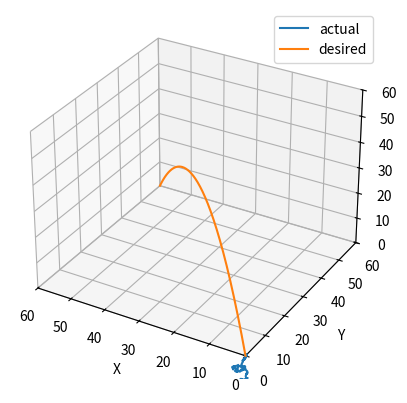
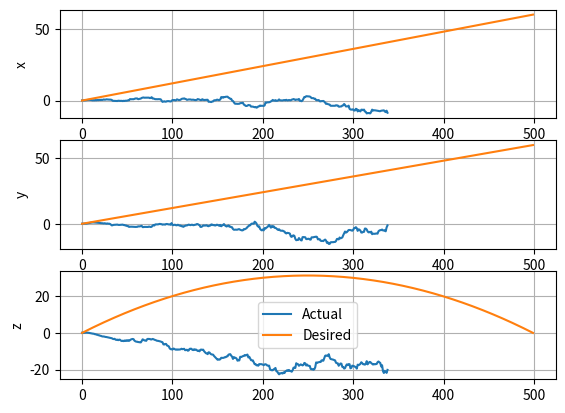

Reproduce these figures in Python, in order.
from typing import Any, List
import numpy as np
import matplotlib.pyplot as plt
from numpy.linalg import inv, pinv
# from sympy import E
plt.rcParams["keymap.quit"] = ['ctrl+w', 'cmd+w', 'q']
class slidingModeControl:
    def __init__(self, i, path: bool):
        """
        Initialize the class, this inits all variables
        :i is the length of simulation
        """
        self.i = np.linspace(0,50,i)
        self.path = path

        self.x1 = 0.1
        self.x2 = 0.1
        self.x3 = 0.1
        self.x4 = 0.1
        self.x5 = 0.1
        self.x6 = 0.1
        self.x7 = 0.1
        self.x8 = 0.1
        self.x9 = 0.1
        self.x10 = 0.1
        self.x11 = 0.1
        self.x12 = 0.1
        # self.t = np.arange(0,i,1)
        self.t = 0

        self.a = 0.15
        self.g = 9.81
        self.m = 3.81
        self.Ix = 0.060224
        self.Iy = 0.122198
        self.Iz = 0.132166

        self.dt = 0.01
        self.v = np.full((12,),0)
        self.lam = np.diagflat([1,1,1])*0.001
        # self.lam = np.diagflat([0.1,0.1,0.1]``)
        # self.lam = np.diagflat([5,20,1])
        self.eta = 0.8

        # self.U = np.zeros((4,1))
        self.U = np.full((4,1), 0.1)
        self.sig = []
        self.dsig = []

        self.data = {'xCMD': [],
                     'yCMD': [],
                     'zCMD': [],
                     'xACT': [],
                     'yACT': [],
                     'zACT': [],
                     }
    
    def dX1(self, v) -> float: 
        return v[6]

    def dX2(self, v) -> float: 
        return v[7]

    def dX3(self, v) -> float: 
        return v[8]

    def dX4(self, v) -> float: 
        return v[9]

    def dX5(self, v) -> float: 
        return v[10]

    def dX6(self, v) -> float: 
        return v[11]

    def dX7(self, v, runge: bool) -> float:
        x4 = v[3]
        x5 = v[4]
        x6 = v[5]
        x7 = v[6]
        u1 = v[12]
        u2 = v[13]
        u3 = v[14]
        u4 = v[15]
        if runge:
            k1 = (1/self.m)*(np.cos(x4))*np.sin(x5)*np.cos(x6)*(u1 + u2 + u3 + u4)
            # print("y= ", y)
            # k2 = f(y + dt/2*k1)
            k2 = (1/self.m)*(np.cos(x4 + self.dt/2*k1))*np.sin(x5 + self.dt/2*k1)*np.cos(x6 + self.dt/2*k1)*((u1 + self.dt/2*k1) + (u2 + self.dt/2*k1) + (u3 + self.dt/2*k1) + (u4 + self.dt/2*k1))
            # k3 = f(y + dt/2*k2)
            k3 = (1/self.m)*(np.cos(x4 + self.dt/2*k2))*np.sin(x5 + self.dt/2*k2)*np.cos(x6 + self.dt/2*k2)*((u1 + self.dt/2*k2) + (u2 + self.dt/2*k2) + (u3 + self.dt/2*k2) + (u4 + self.dt/2*k2))
            # k4 = f(y + dt  *k3)
            k4 = (1/self.m)*(np.cos(x4 + self.dt*k3))*np.sin(x5 + self.dt*k3)*np.cos(x6 + self.dt*k3)*((u1 + self.dt*k3) + (u2 + self.dt*k3) + (u3 + self.dt*k3) + (u4 + self.dt*k3))
            x7 = x7 + (self.dt/6)*(k1 + 2*k2 + 2*k3 + k4)
            # (1/self.m)*(np.cos(x4))*np.sin(x5)*np.cos(x6)*(u1 + u2 + u3 + u4)
        else:
            x7 = (1/self.m)*(np.cos(x4))*np.sin(x5)*np.cos(x6)*(u1 + u2 + u3 + u4)
        # for x in v:
        #     n += 1
        #     print(n, x)
        return x7

    def dX8(self, v, runge: bool) -> float:
        x4 = v[3]
        x6 = v[5]
        x8 = v[7]
        u1 = v[12]
        u2 = v[13]
        u3 = v[14]
        u4 = v[15]
        if runge:
            k1 = -(1/self.m)*np.cos(x4)*np.sin(x6)*(u1 + u2 + u3 + u4)
            # k2 = f(y + dt/2*k1)
            k2 = -(1/self.m)*np.cos(x4 + self.dt/2*k1)*np.sin(x6 + self.dt/2*k1)*((u1 + self.dt/2*k1) + (u2 + self.dt/2*k1) + (u3 + self.dt/2*k1) + (u4 + self.dt/2*k1))
            # k3 = f(y + dt/2*k2)
            k3 = -(1/self.m)*np.cos(x4 + self.dt/2*k2)*np.sin(x6 + self.dt/2*k2)*((u1 + self.dt/2*k2) + (u2 + self.dt/2*k2) + (u3 + self.dt/2*k2) + (u4 + self.dt/2*k2))
            # k4 = f(y + dt  *k3)
            k4 = -(1/self.m)*np.cos(x4 + self.dt*k3)*np.sin(x6 + self.dt*k3)*((u1 + self.dt*k3) + (u2 + self.dt*k3) + (u3 + self.dt*k3) + (u4 + self.dt*k3))
            x8 = x8 + (self.dt/6)*(k1 + 2*k2 + 2*k3 + k4)
        else:
            x8 = -(1/self.m)*np.cos(x4)*np.sin(x6)*(u1 + u2 + u3 + u4)
        return x8

    def dX9(self, v, runge: bool) -> float:
        x5 = v[4]
        x6 = v[5]
        x9 = v[8]
        u1 = v[12]
        u2 = v[13]
        u3 = v[14]
        u4 = v[15]
        if runge:
            k1 = (1/self.m)*np.cos(x5)*np.cos(x6)*(u1+ u2 + u3 + u4) - self.g
            k2 = (1/self.m)*np.cos(x5 + self.dt/2*k1)*np.cos(x6 + self.dt/2*k1)*((u1 + self.dt/2*k1) + (u2 + self.dt/2*k1) + (u3 + self.dt/2*k1) + (u4 + self.dt/2*k1)) - self.g
            k3 = (1/self.m)*np.cos(x5 + self.dt/2*k2)*np.cos(x6 + self.dt/2*k2)*((u1 + self.dt/2*k2) + (u2 + self.dt/2*k2) + (u3 + self.dt/2*k2) + (u4 + self.dt/2*k2)) - self.g
            k4 = (1/self.m)*np.cos(x5 + self.dt*k3)*np.cos(x6 + self.dt*k3)*((u1 + self.dt*k3) + (u2 + self.dt*k3) + (u3 + self.dt*k3) + (u4 + self.dt*k3)) - self.g
            x9 = x9 + (self.dt/6)*(k1 + 2*k2 + 2*k3 + k4)
        else:
            x9 = (1/self.m)*np.cos(x5)*np.cos(x6)*(u1+ u2 + u3 + u4) - self.g
        return x9

    def dX10(self, v, runge: bool) -> float:
        x5 = v[4]
        x6 = v[5]
        x10 = v[9]
        x11 = v[10]
        x12 = v[11]
        u1 = v[12]
        u3 = v[14]
        if runge:
            k1 = (self.Iy/self.Iz)*x10*x11*np.cos(x5)*np.sin(x5) + \
                    ((self.Ix - self.Iy + self.Iz)/self.Iz)*x11*x12*np.cos(x5) + \
                    ((2*self.Ix**2 + self.Iz**2 -3*self.Ix*self.Iz)/(self.Ix*self.Iz))*x10*x12*np.cos(x6)*np.sin(x6) + \
                    (self.a/self.Ix)*np.cos(x5)*np.sin(x6)*u1 -(self.a/self.Ix)*np.cos(x5)*np.sin(x6)*u3
            k2 = (self.Iy/self.Iz)*(x10 + self.dt/2*k1)*(x11 + self.dt/2*k1)*np.cos(x5 + self.dt/2*k1)*np.sin(x5 + self.dt/2*k1) + \
                    ((self.Ix - self.Iy + self.Iz)/self.Iz)*(x11 + self.dt/2*k1)*(x12 + self.dt/2*k1)*np.cos(x5 + self.dt/2*k1) + \
                    ((2*self.Ix**2 + self.Iz**2 -3*self.Ix*self.Iz)/(self.Ix*self.Iz))*(x10 + self.dt/2*k1)*(x12 + self.dt/2*k1)*np.cos(x6 + self.dt/2*k1)*np.sin(x6 + self.dt/2*k1) + \
                    (self.a/self.Ix)*np.cos(x5 + self.dt/2*k1)*np.sin(x6 + self.dt/2*k1)*(u1 + self.dt/2*k1) -(self.a/self.Ix)*np.cos(x5 + self.dt/2*k1)*np.sin(x6 + self.dt/2*k1)*(u3 + self.dt/2*k1)
            k3 = (self.Iy/self.Iz)*(x10 + self.dt/2*k2)*(x11 + self.dt/2*k2)*np.cos(x5 + self.dt/2*k2)*np.sin(x5 + self.dt/2*k2) + \
                    ((self.Ix - self.Iy + self.Iz)/self.Iz)*(x11 + self.dt/2*k2)*(x12 + self.dt/2*k2)*np.cos(x5 + self.dt/2*k2) + \
                    ((2*self.Ix**2 + self.Iz**2 -3*self.Ix*self.Iz)/(self.Ix*self.Iz))*(x10 + self.dt/2*k2)*(x12 + self.dt/2*k2)*np.cos(x6 + self.dt/2*k2)*np.sin(x6 + self.dt/2*k2) + \
                    (self.a/self.Ix)*np.cos(x5 + self.dt/2*k2)*np.sin(x6 + self.dt/2*k2)*(u1 + self.dt/2*k2) -(self.a/self.Ix)*np.cos(x5 + self.dt/2*k2)*np.sin(x6 + self.dt/2*k2)*(u3 + self.dt/2*k2)
            k4 = (self.Iy/self.Iz)*(x10 + self.dt*k3)*(x11 + self.dt*k3)*np.cos(x5 + self.dt*k3)*np.sin(x5 + self.dt*k3) + \
                    ((self.Ix - self.Iy + self.Iz)/self.Iz)*(x11 + self.dt*k3)*(x12 + self.dt*k3)*np.cos(x5 + self.dt*k3) + \
                    ((2*self.Ix**2 + self.Iz**2 -3*self.Ix*self.Iz)/(self.Ix*self.Iz))*(x10 + self.dt*k3)*(x12 + self.dt*k3)*np.cos(x6 + self.dt*k3)*np.sin(x6 + self.dt*k3) + \
                    (self.a/self.Ix)*np.cos(x5 + self.dt*k3)*np.sin(x6 + self.dt*k3)*(u1 + self.dt*k3) -(self.a/self.Ix)*np.cos(x5 + self.dt*k3)*np.sin(x6 + self.dt*k3)*(u3 + self.dt*k3)
            x10 = x10 + (self.dt/6)*(k1 + 2*k2 + 2*k3 + k4)
        else:
            x10 = (self.Iy/self.Iz)*x10*x11*np.cos(x5)*np.sin(x5) + \
                    ((self.Ix - self.Iy + self.Iz)/self.Iz)*x11*x12*np.cos(x5) + \
                    ((2*self.Ix**2 + self.Iz**2 -3*self.Ix*self.Iz)/(self.Ix*self.Iz))*x10*x12*np.cos(x6)*np.sin(x6) + \
                    (self.a/self.Ix)*np.cos(x5)*np.sin(x6)*u1 -(self.a/self.Ix)*np.cos(x5)*np.sin(x6)*u3
        return x10

    def dX11(self, v, runge: bool) -> float:
        x5 = v[4]
        x6 = v[5]
        x10 = v[9]
        x11 = v[10]
        x12 = v[11]
        u1 = v[12]
        u3 = v[14]
        if runge:
            k1 = ((self.Iz - 2*self.Ix)/self.Ix)*x10*x11*np.cos(x5) + \
                    (((self.Iz-self.Ix)*(self.Ix-self.Iy+self.Iz))/(self.Ix*self.Iz))*x11*x12*np.cos(x6)*np.sin(x6) + \
                    -(self.a/self.Ix)*np.cos(x6)*u1 + (self.a/self.Ix)*np.cos(x6)*u3
            k2 = ((self.Iz - 2*self.Ix)/self.Ix)*(x10 + self.dt/2*k1)*(x11 + self.dt/2*k1)*np.cos(x5 + self.dt/2*k1) + \
                    (((self.Iz-self.Ix)*(self.Ix-self.Iy+self.Iz))/(self.Ix*self.Iz))*(x11 + self.dt/2*k1)*(x12 + self.dt/2*k1)*np.cos(x6 + self.dt/2*k1)*np.sin(x6 + self.dt/2*k1) + \
                    -(self.a/self.Ix)*np.cos(x6 + self.dt/2*k1)*(u1 + self.dt/2*k1) + (self.a/self.Ix)*np.cos(x6 + self.dt/2*k1)*(u3 + self.dt/2*k1)
            k3 = ((self.Iz - 2*self.Ix)/self.Ix)*(x10 + self.dt/2*k2)*(x11 + self.dt/2*k2)*np.cos(x5 + self.dt/2*k2) + \
                    (((self.Iz-self.Ix)*(self.Ix-self.Iy+self.Iz))/(self.Ix*self.Iz))*(x11 + self.dt/2*k2)*(x12 + self.dt/2*k2)*np.cos(x6 + self.dt/2*k2)*np.sin(x6 + self.dt/2*k2) + \
                    -(self.a/self.Ix)*np.cos(x6 + self.dt/2*k2)*(u1 + self.dt/2*k2) + (self.a/self.Ix)*np.cos(x6 + self.dt/2*k2)*(u3 + self.dt/2*k2)
            k4 = ((self.Iz - 2*self.Ix)/self.Ix)*(x10 + self.dt*k3)*(x11 + self.dt*k3)*np.cos(x5 + self.dt*k3) + \
                    (((self.Iz-self.Ix)*(self.Ix-self.Iy+self.Iz))/(self.Ix*self.Iz))*(x11 + self.dt*k3)*(x12 + self.dt*k3)*np.cos(x6 + self.dt*k3)*np.sin(x6 + self.dt*k3) + \
                    -(self.a/self.Ix)*np.cos(x6 + self.dt*k3)*(u1 + self.dt*k3) + (self.a/self.Ix)*np.cos(x6 + self.dt*k3)*(u3 + self.dt*k3)
            x11 = x11 + (self.dt/6)*(k1 + 2*k2 + 2*k3 + k4)
        else:
            x11 = ((self.Iz - 2*self.Ix)/self.Ix)*x10*x11*np.cos(x5) + \
                    (((self.Iz-self.Ix)*(self.Ix-self.Iy+self.Iz))/(self.Ix*self.Iz))*x11*x12*np.cos(x6)*np.sin(x6) + \
                    -(self.a/self.Ix)*np.cos(x6)*u1 + (self.a/self.Ix)*np.cos(x6)*u3

        return x11

    def dX12(self, v, runge: bool) -> float:
        x5 = v[4]
        x10 = v[9]
        x11 = v[10]
        x12 = v[11]
        u2 = v[13]
        u4 = v[15]
        if runge:
            k1 = (self.Iy/self.Ix)*x10*x11*np.cos(x5) + \
                    ((self.Ix - self.Iy + self.Iz)/self.Iz)*x11*x12*np.cos(x5)*np.sin(x5) + \
                    (self.a/self.Ix)*u2 + (-self.a/self.Ix) *u4
            k2 = (self.Iy/self.Ix)*(x10 + self.dt/2*k1)*(x11 + self.dt/2*k1)*np.cos(x5 + self.dt/2*k1) + \
                    ((self.Ix - self.Iy + self.Iz)/self.Iz)*(x11 + self.dt/2*k1)*(x12 + self.dt/2*k1)*np.cos(x5 + self.dt/2*k1)*np.sin(x5 + self.dt/2*k1) + \
                    (self.a/self.Ix)*(u2 + self.dt/2*k1) + (-self.a/self.Ix) *(u4 + self.dt/2*k1)
            k3 = (self.Iy/self.Ix)*(x10 + self.dt/2*k2)*(x11 + self.dt/2*k2)*np.cos(x5 + self.dt/2*k2) + \
                    ((self.Ix - self.Iy + self.Iz)/self.Iz)*(x11 + self.dt/2*k2)*(x12 + self.dt/2*k2)*np.cos(x5 + self.dt/2*k2)*np.sin(x5 + self.dt/2*k2) + \
                    (self.a/self.Ix)*(u2 + self.dt/2*k2) + (-self.a/self.Ix) *(u4 + self.dt/2*k2)
            k4 = (self.Iy/self.Ix)*(x10 + self.dt*k3)*(x11 + self.dt*k3)*np.cos(x5 + self.dt*k3) + \
                    ((self.Ix - self.Iy + self.Iz)/self.Iz)*(x11 + self.dt*k3)*(x12 + self.dt*k3)*np.cos(x5 + self.dt*k3)*np.sin(x5 + self.dt*k3) + \
                    (self.a/self.Ix)*(u2 + self.dt*k3) + (-self.a/self.Ix) *(u4 + self.dt*k3)
            x12 = x12 + (self.dt/6)*(k1 + 2*k2 + 2*k3 + k4)
        else:
            x12 = (self.Iy/self.Ix)*x10*x11*np.cos(x5) + \
                    ((self.Ix - self.Iy + self.Iz)/self.Iz)*x11*x12*np.cos(x5)*np.sin(x5) + \
                    (self.a/self.Ix)*u2 + (-self.a/self.Ix) *u4
        return x12

    def rk4(self, f: Any, y: Any, dt: float):
        """
        Runge-Kutta 4th Order
        Solves an differential equation of the form dy/dt = f(y)

        """
        k1 = f(y)
        # print("y= ", y)
        k2 = f(y + dt/2*k1)
        k3 = f(y + dt/2*k2)
        k4 = f(y + dt  *k3)
        return y + (dt/6)*(k1 + 2*k2 + 2*k3 + k4)

    def P1(self, t: int, p: int = 0):
        """
        This is defined self.path #1 from ICEME paper
        """
        if p == 0:
            """
            0th derivative i.e. original function
            """
            p1 = 1.20*self.t
            p2 = 1.20*self.t
            p3 = 2.50*self.t-0.05*self.t**2

        elif p == 1:
            """
            First derivative
            """
            p1 = self.t
            p2 = self.t
            p3 = 2.50 - 0.1*self.t

        else:
            """
            Second derivative
            """
            p1 = 0
            p2 = 0
            p3 = 0
        return np.array([p1, p2, p3]).reshape(3,1)

    def P2(self, t: int, p: int = 0):
        """
        This is defined self.path #2 from ICEME paper
        """
        if p == 0:
            """
            0th derivative i.e. original function
            """
            p1 = 1.20*self.t*np.cos(0.02*self.t)
            p2 = 3.60*self.t*np.sin(0.062*self.t)
            p3 = 2.40*self.t-0.05*self.t**2

        elif p == 1:
            """
            First derivative
            """
            p1 = 1.20*np.cos(0.02*self.t) - 0.024*self.t*np.sin(0.02*self.t)
            p2 = 3.60*np.sin(0.062*self.t) + 0.2232*self.t*np.cos(0.062*self.t)
            p3 = 2.40-0.1*self.t
        else:
            """
            Second derivative
            """
            p1 = -0.048*np.sin(0.02*self.t) - 0.000484*self.t*np.cos(0.02*self.t)
            p2 = 0.4464*np.cos(0.062*self.t) - 0.0138384*self.t*np.sin(0.062*self.t)
            p3 = -0.1
        return np.array([p1, p2, p3]).reshape(3,1)

    def alpha1(self) -> float:
        return (1/self.m)*(np.cos(self.x4))*np.sin(self.x5)*np.cos(self.x6)

    def alpha2(self) -> float:
        return -(1/self.m)*np.cos(self.x4)*np.sin(self.x6)
    
    def alpha3(self) -> float:
        return (1/self.m)*np.cos(self.x5)*np.cos(self.x6)

    def sigma(self, t: int, u: Any) -> float:
        """
        :idx - int, index of sigma 1,2,3
        :t
        """
        A = np.array([[self.alpha1(), self.alpha1(), self.alpha1(), self.alpha1()],
                    [self.alpha2(), self.alpha2(), self.alpha2(), self.alpha2()],
                    [self.alpha3(), self.alpha3(), self.alpha3(), self.alpha3()]])
        if self.path:
            ddp = self.P1(t,2)
            dp = self.P1(t,1)
            p = self.P1(t, 0)
        else:
            ddp = self.P2(t, 2)
            dp = self.P2(t, 1)
            p = self.P2(t, 0)
        # print(self.y[idx])
        # print(self.dy[idx].shape,self.y[idx].shape)
        # sig = self.dy[idx] - dp[idx] + self.lam[idx,idx]*(self.y[idx] - p[idx])
        self.sig = self.dy - dp + np.dot(self.lam, (self.y - p))
        self.dsig = np.dot(A,u) - ddp + np.dot(self.lam, (self.dy - dp))
        # print(self.dy.shape, ddp.shape)
        # print('sig=',sig, self.t)
        # print(sig)
        product = np.dot(np.transpose(self.sig.reshape(3,1)),self.dsig.reshape(3,1))
        # print(product)
        return product

    def u(self):

        A = np.array([[self.alpha1(), self.alpha1(), self.alpha1(), self.alpha1()],
                    [self.alpha2(), self.alpha2(), self.alpha2(), self.alpha2()],
                    [self.alpha3(), self.alpha3(), self.alpha3(), self.alpha3()]])
        # print(A)
        if self.path:
            ddp = self.P1(self.t, 2)
            dp = self.P1(self.t, 1)
            p = self.P1(self.t, 0)
        else:
            ddp = self.P2(self.t, 2)
            dp = self.P2(self.t, 1)
            p = self.P2(self.t, 0)
        
        # dp = dp.reshape(3,1)
        # ddp = ddp.reshape(3,1)
        self.y = np.array([[self.x1], [self.x2], [self.x3]])
        self.dy = np.array([[self.x7], [self.x8], [self.x9]])
        # print(self.dy)
        
        # u_sum = np.full((4,1),0)
        # for x in range(0,3):
        #     sig = self.sigma(x,self.t)
        #     u_i = np.full((4,1), 0)
            
        #     _A = A[x].reshape(1,4)
        #     # _A = A[x].reshape(4,1)
            
        #     if sig >= 0:
        #         # print(np.dot(np.transpose(_A),_A))
        #         try:
        #             # u_i = np.dot(-inv(np.dot(np.transpose(_A),_A)),np.transpose(_A))*self.eta*sig
        #             u_i = pinv(_A)*self.eta*sig
        #             # print(_A,pinv(_A))
        #             # print("Sig +")

        #         except Exception as e:
        #             u_i = np.full((4,1),0)
        #             print(repr(e))

        #         u_sum = np.append(u_sum, u_i, axis = 1)

        #     elif sig == 0:
        #         u_i = np.full((4,1), 0)
        #     else:
        #         try:
        #             # u_i = np.dot(inv(np.dot(np.transpose(_A),_A)), np.transpose(_A))*self.eta*sig
        #             u_i = pinv(_A)*self.eta*sig
        #             # print(u_i)
        #             # print("sig -")

        #         except Exception as e:
        #             print(repr(e))
        #             # u_i = np.full((4,1),0)

        #         u_sum = np.append(u_sum, u_i, axis = 1)
                
        # u_sum = np.sum(u_sum, axis = 1).reshape((4,1))
        sigma_product = self.sigma(self.t, self.U)

        if sigma_product != 0.0:

            # _u = np.dot(pinv(A),self.eta*(np.sign(self.dsig)* self.sig))
            _u = np.dot(np.array([[1,2,3],[4,5,6],[7,8,9],[10,11,12]]),self.eta*(np.sign(self.dsig)* self.sig))
            
        else:
            _u = 0
        try:
            # print(np.dot(pinv(A),(ddp - np.dot(self.lam, (self.dy + dp)))))
            # print(self.dy - dp)
            # print(ddp - np.dot(self.lam, (self.dy - dp)))
            # print(pinv(A), ddp - np.dot(self.lam, (self.dy - dp)))
            # print("dP", dp)
            # print("ddp",ddp)
            # print("dy",self.dy)
            # print(np.dot(pinv(A),np.transpose(pinv(A))))
            # b = np.dot(np.transpose(pinv(A)),pinv(A))
            # print(np.dot(pinv(A),b))

            # u = np.dot(pinv(A),(ddp - np.dot(self.lam, (self.dy - dp)))) + u_sum
            
            # u = np.dot(pinv(A),(ddp - np.dot(self.lam, (self.dy - dp)))) + _u
            u = np.dot(np.array([[1,2,3],[4,5,6],[7,8,9],[10,11,12]]),(ddp - np.dot(self.lam, (self.dy - dp)))) - _u
            # print(pinv(A),p, self.y)
        except Exception as e:
            print(repr(e))
            # u = np.full((4,1), 1)
        # print(u.shape, u.item(0))
        # print(u.shape,u_sum.shape)
        return u

    def update(self):
        """
        Each Iteration of t:
        1. get u
        2. solve dX in RK4
        3. store outputs in v
        4. add values to plot value holders
        """
        #place to store values for loop
        # v = [0.1,0.1,0.1,0.1,0.1,0.1,0.1,0.1,0.1,0.1,0.1,0.1,0.1,0.1,0.1,0.1]
        #This v will initialize the array that values are stored in, to make sure that they are not updated before going through RK4
        v = [self.x1,self.x2,self.x3,self.x4,self.x5,self.x6,self.x7,self.x8,self.x9,self.x10,self.x11,self.x12,0.1,0.1,0.1,0.1]
        # while self.t < self.i:
        for t in self.i:
            self.t = t
            print("iter=", self.t, np.round(v, 3))
            # print(self.U)
            # print(v[0],v[1],v[2])
            u = self.u()

            if self.path:
                p = self.P1(self.t, 0)
            else:
                p = self.P2(self.t, 0)

            # dX1 - > x1 use old values for rk4
            f = lambda x: x
            self.x1 = self.rk4(f, v[6], self.dt)
            # print("x1=" , self.x1)
            #dX2 - > x2
            # f = lambda x: self.x8
            self.x2 = self.rk4(f, v[7], self.dt)
            #dX3 - > x3
            # f = lambda x: self.x9
            self.x3 = self.rk4(f, v[8], self.dt)
            #dX4 -> x4
            # f = lambda x: self.x10
            self.x4 = self.rk4(f, v[9], self.dt)
            #dX5 -> x5
            # f = lambda x: self.x11
            self.x5 = self.rk4(f, v[10], self.dt)
            #dX6 -> x6
            # f = lambda x: self.x12
            self.x6 = self.rk4(f, v[11], self.dt)

            self.x7 = self.dX7(v, True)
            self.x8 = self.dX8(v, True)
            self.x9 = self.dX9(v, True)
            self.x10 = self.dX10(v, True)
            self.x11 = self.dX11(v, True)
            self.x12 = self.dX12(v, True)
            
            #store new values for next loop
            v = [self.x1, 
                self.x2, 
                self.x3, 
                self.x4, 
                self.x5, 
                self.x6, 
                self.x7, 
                self.x8, 
                self.x9, 
                self.x10, 
                self.x11, 
                self.x12, 
                u.item(0), 
                u.item(1), 
                u.item(2), 
                u.item(3)]
            self.U = np.array([u.item(0), u.item(1), u.item(2), u.item(3)]).reshape(4,1)
            # print(v)
            self.data['xCMD'] += [self.x1]
            self.data['yCMD'] += [self.x2]
            self.data['zCMD'] += [self.x3]
            
            self.data['xACT'] += [p.item(0)]
            self.data['yACT'] += [p.item(1)]
            self.data['zACT'] += [p.item(2)]
            # print(self.p1,self.p2,self.p3)
            self.t += 1

    def plot(self, _3D: bool = True):
        if _3D:
            fialpha3D = plt.figure(clear=True)
            ax3D = fialpha3D.add_subplot(projection='3d')

            ax3D.plot(self.data['xCMD'],self.data['yCMD'],self.data['zCMD'], label='actual')
            ax3D.plot(self.data['xACT'],self.data['yACT'],self.data['zACT'], label='desired')
            
            ax3D.axes.set_xlim3d(left = 60, right = 0)
            ax3D.axes.set_ylim3d(bottom = 0, top = 60)
            ax3D.axes.set_zlim3d(bottom = 0, top = 60)

            ax3D.legend()
            ax3D.axes.set_xlabel('X')
            ax3D.axes.set_ylabel('Y')
            ax3D.axes.set_zlabel('Z')
        
        fig = plt.figure(clear=True)

        ax = fig.add_subplot(3,1,1)
        ax.plot(self.data['xCMD'], label = 'Actual')
        ax.plot(self.data['xACT'], label = 'Desired')
        ax.set_ylabel('x'); ax.grid()

        ax = fig.add_subplot(3,1,2)
        ax.plot(self.data['yCMD'], label = 'Actua;l')
        ax.plot(self.data['yACT'], label = 'Desired')
        ax.set_ylabel('y'); ax.grid()

        ax = fig.add_subplot(3,1,3)
        ax.plot(self.data['zCMD'], label = 'Actual')
        ax.plot(self.data['zACT'], label = 'Desired')
        ax.set_ylabel('z'); ax.grid()
        plt.legend()
        plt.show()

if __name__ == "__main__":
    cntrl = slidingModeControl(500, True)
    cntrl.update()
    cntrl.plot()




# self.dX7(v)
#dX7 calculate these first
# f = lambda x: (1/self.m)*(np.cos(x[3]))*np.sin(x[4])*np.cos(x[5])*(x[11] + x[12] + x[13] + x[14])
# f = lambda x: (1/self.m)*(np.cos(x[0]))*np.sin(x[1])*np.cos(x[2])*(x[3] + x[4] + x[5] + x[6])
# self.x7 = self.rk4(f, [v[3],v[4],v[5],v[6],v[12],v[13],v[14],v[15]], self.dt)
# print(self.x7)
#dX8 
# f = lambda x4,x6,u1,u2,u3,u4: -(1/self.m)*np.cos(x4)*np.sin(x6)*(u1 + u2 + u3 + u4)
# self.x8 = self.rk4(self.dX8, v, self.dt)
#dX9
# f = lambda x5,x6: (1/self.m)*np.cos(x5)*np.cos(x6)
# self.x9 = self.rk4(self.dX9, v, self.dt)
#dX10
# self.x10 = self.rk4(self.dX10, v, self.dt)
#dX11
# self.x11 = self.rk4(self.dX11, v, self.dt)
#dX12
# self.x12 = self.rk4(self.dX12, v, self.dt)
